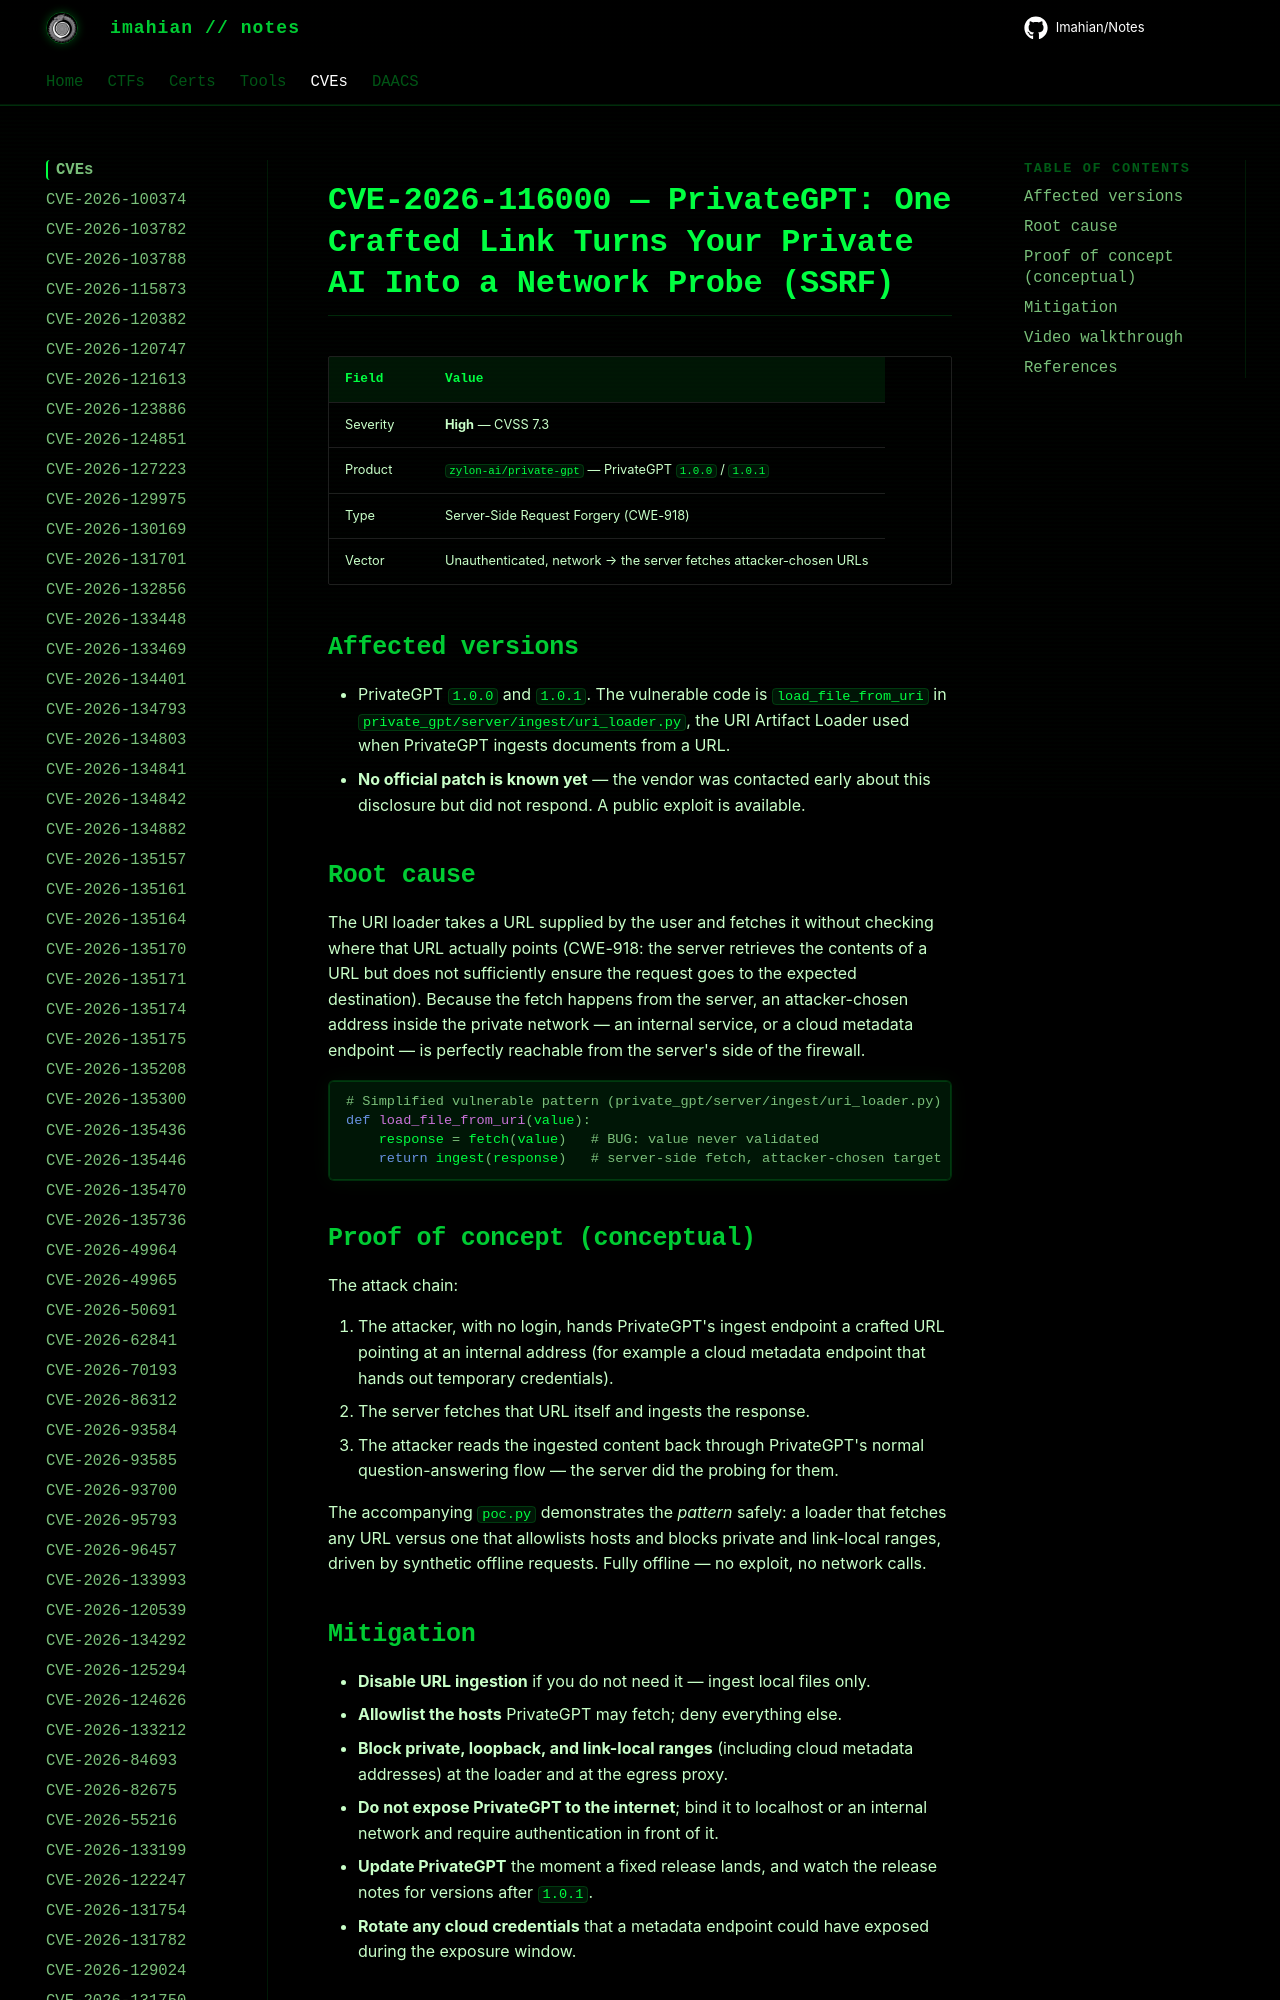

repository: Imahian/Notes · page: CVEs/CVE-2026-116000/index.html · generator: mkdocs

# CVE-2026-116000 — PrivateGPT: One Crafted Link Turns Your Private AI Into a Network Probe (SSRF)

| Field | Value |
|---|---|
| Severity | **High** — CVSS 7.3 |
| Product | `zylon-ai/private-gpt` — PrivateGPT `1.0.0` / `1.0.1` |
| Type | Server-Side Request Forgery (CWE-918)
